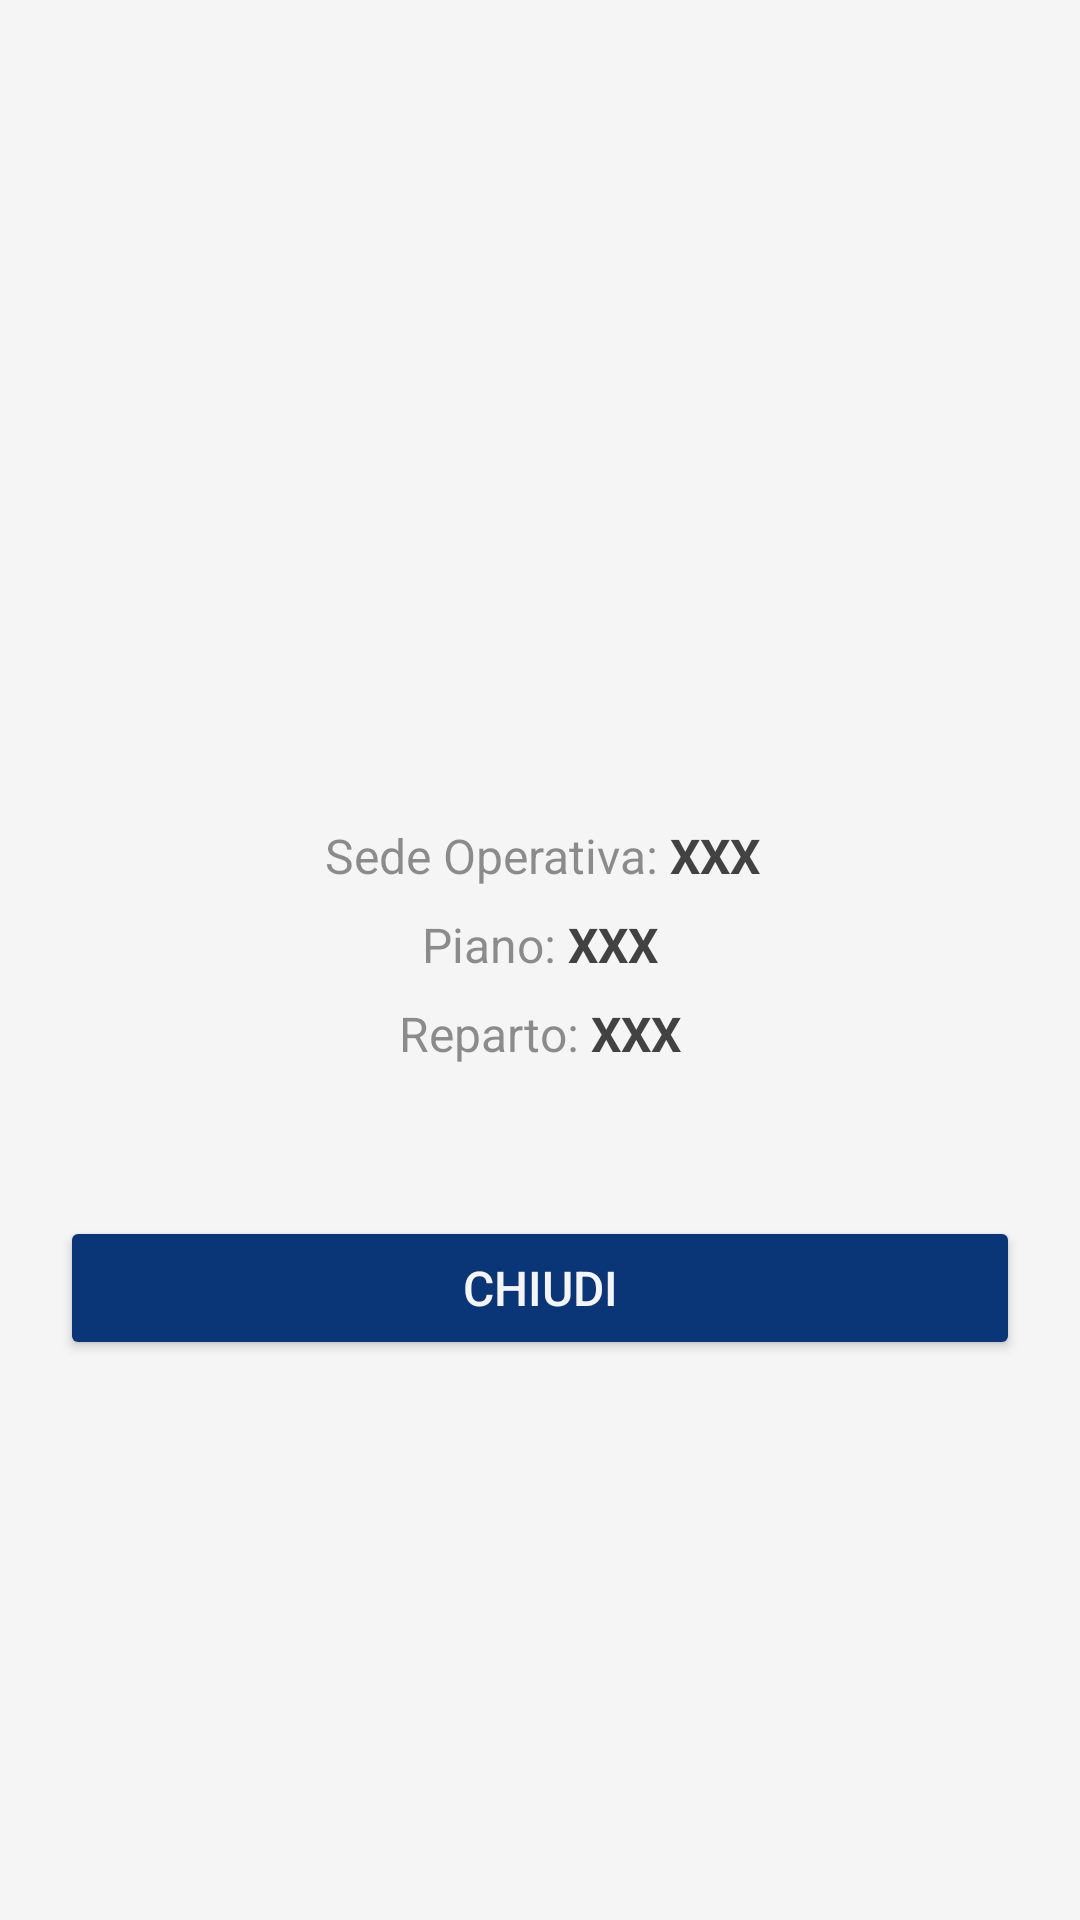

Android layout source for this screen:
<!-- AndroidManifest.xml: application theme Theme.RestaGer -->
<!-- res/layout/dialog_info.xml -->
<?xml version="1.0" encoding="utf-8"?>
<LinearLayout
    xmlns:android="http://schemas.android.com/apk/res/android"
    xmlns:app="http://schemas.android.com/apk/res-auto"
    android:layout_width="match_parent"
    android:layout_height="wrap_content"
    android:background="@color/white_100"
    android:padding="20sp"
    android:orientation="vertical"
    android:gravity="center">

        <ImageView
            android:id="@+id/iv_dialog_info"
            android:layout_width="50sp"
            android:layout_height="50sp"
            android:layout_margin="10sp"/>

        

        <LinearLayout
            android:layout_width="wrap_content"
            android:layout_height="wrap_content"
            android:layout_marginTop="18sp">

                <TextView
                    android:id="@+id/tv_dialog_info"
                    android:layout_width="wrap_content"
                    android:layout_height="wrap_content"
                    android:layout_marginEnd="2sp"
                    android:textColor="@color/dark_transparent"
                    android:textSize="16sp"/>
                <TextView
                    android:id="@+id/tv_dialog_info_site_label"
                    android:layout_width="wrap_content"
                    android:layout_height="wrap_content"
                    android:layout_marginEnd="2sp"
                    android:text="Sede Operativa:"
                    android:textColor="@color/dark_transparent"
                    android:textSize="16sp"/>

                <TextView
                    android:id="@+id/tv_dialog_info_site"
                    android:layout_width="wrap_content"
                    android:layout_height="wrap_content"
                    android:layout_marginStart="2sp"
                    android:text="XXX"
                    android:textColor="@color/dark_800"
                    android:textSize="16sp"
                    android:textStyle="bold"/>

        </LinearLayout>

        <LinearLayout
            android:layout_width="wrap_content"
            android:layout_height="wrap_content"
            android:layout_marginTop="8sp">

                <TextView
                    android:id="@+id/tv_dialog_info_floor_label"
                    android:layout_width="wrap_content"
                    android:layout_height="wrap_content"
                    android:layout_marginEnd="2sp"
                    android:text="Piano:"
                    android:textColor="@color/dark_transparent"
                    android:textSize="16sp"/>

                <TextView
                    android:id="@+id/tv_dialog_info_floor"
                    android:layout_width="wrap_content"
                    android:layout_height="wrap_content"
                    android:layout_marginStart="2sp"
                    android:text="XXX"
                    android:textColor="@color/dark_800"
                    android:textSize="16sp"
                    android:textStyle="bold"/>

        </LinearLayout>

        <LinearLayout
            android:layout_width="wrap_content"
            android:layout_height="wrap_content"
            android:layout_marginTop="8sp">

                <TextView
                    android:id="@+id/tv_dialog_info_department_label"
                    android:layout_width="wrap_content"
                    android:layout_height="wrap_content"
                    android:layout_marginEnd="2sp"
                    android:text="Reparto:"
                    android:textColor="@color/dark_transparent"
                    android:textSize="16sp" />

                <TextView
                    android:id="@+id/tv_dialog_info_department"
                    android:layout_width="wrap_content"
                    android:layout_height="wrap_content"
                    android:layout_marginStart="2sp"
                    android:text="XXX"
                    android:textColor="@color/dark_800"
                    android:textSize="16sp"
                    android:textStyle="bold" />

        </LinearLayout>

        <Button
            android:id="@+id/b_dialog_info_dismiss"
            android:layout_width="match_parent"
            android:layout_height="wrap_content"
            android:layout_marginTop="50sp"
            android:padding="10sp"
            android:text="CHIUDI"
            android:textColor="@color/white_100"
            android:backgroundTint="@color/blue_700"
            android:textSize="16sp" />

</LinearLayout>
<!-- resources referenced by this layout -->
<resources>
  <color name="blue_700">#0A3678</color>
  <color name="dark_800">#424242</color>
  <color name="dark_transparent">#80212121</color>
  <color name="white_100">#F5F5F5</color>
  <style name="Theme.RestaGer" parent="Theme.MaterialComponents.DayNight.NoActionBar">
  
          
          <item name="colorPrimary">@color/white_100</item>
          <item name="colorPrimaryVariant">@color/dark_800</item>
          <item name="colorOnPrimary">@color/teal_700</item>
  
          
          <item name="colorSecondary">@color/blue_400</item>
          <item name="colorSecondaryVariant">@color/blue_700</item>
          <item name="colorOnSecondary">@color/white_300</item>
  
          
          <item name="android:statusBarColor" tools:targetApi="l">?attr/colorPrimaryVariant</item>
  
          
          <item name="android:windowNoTitle">true</item>
          <item name="android:windowActionBar">false</item>
          <item name="android:windowFullscreen">true</item>
          <item name="android:windowContentOverlay">@null</item>
  
      </style>
  <color name="teal_700">#1976D2</color>
  <color name="blue_400">#0D47A1</color>
  <color name="white_300">#E0E0E0</color>
</resources>
